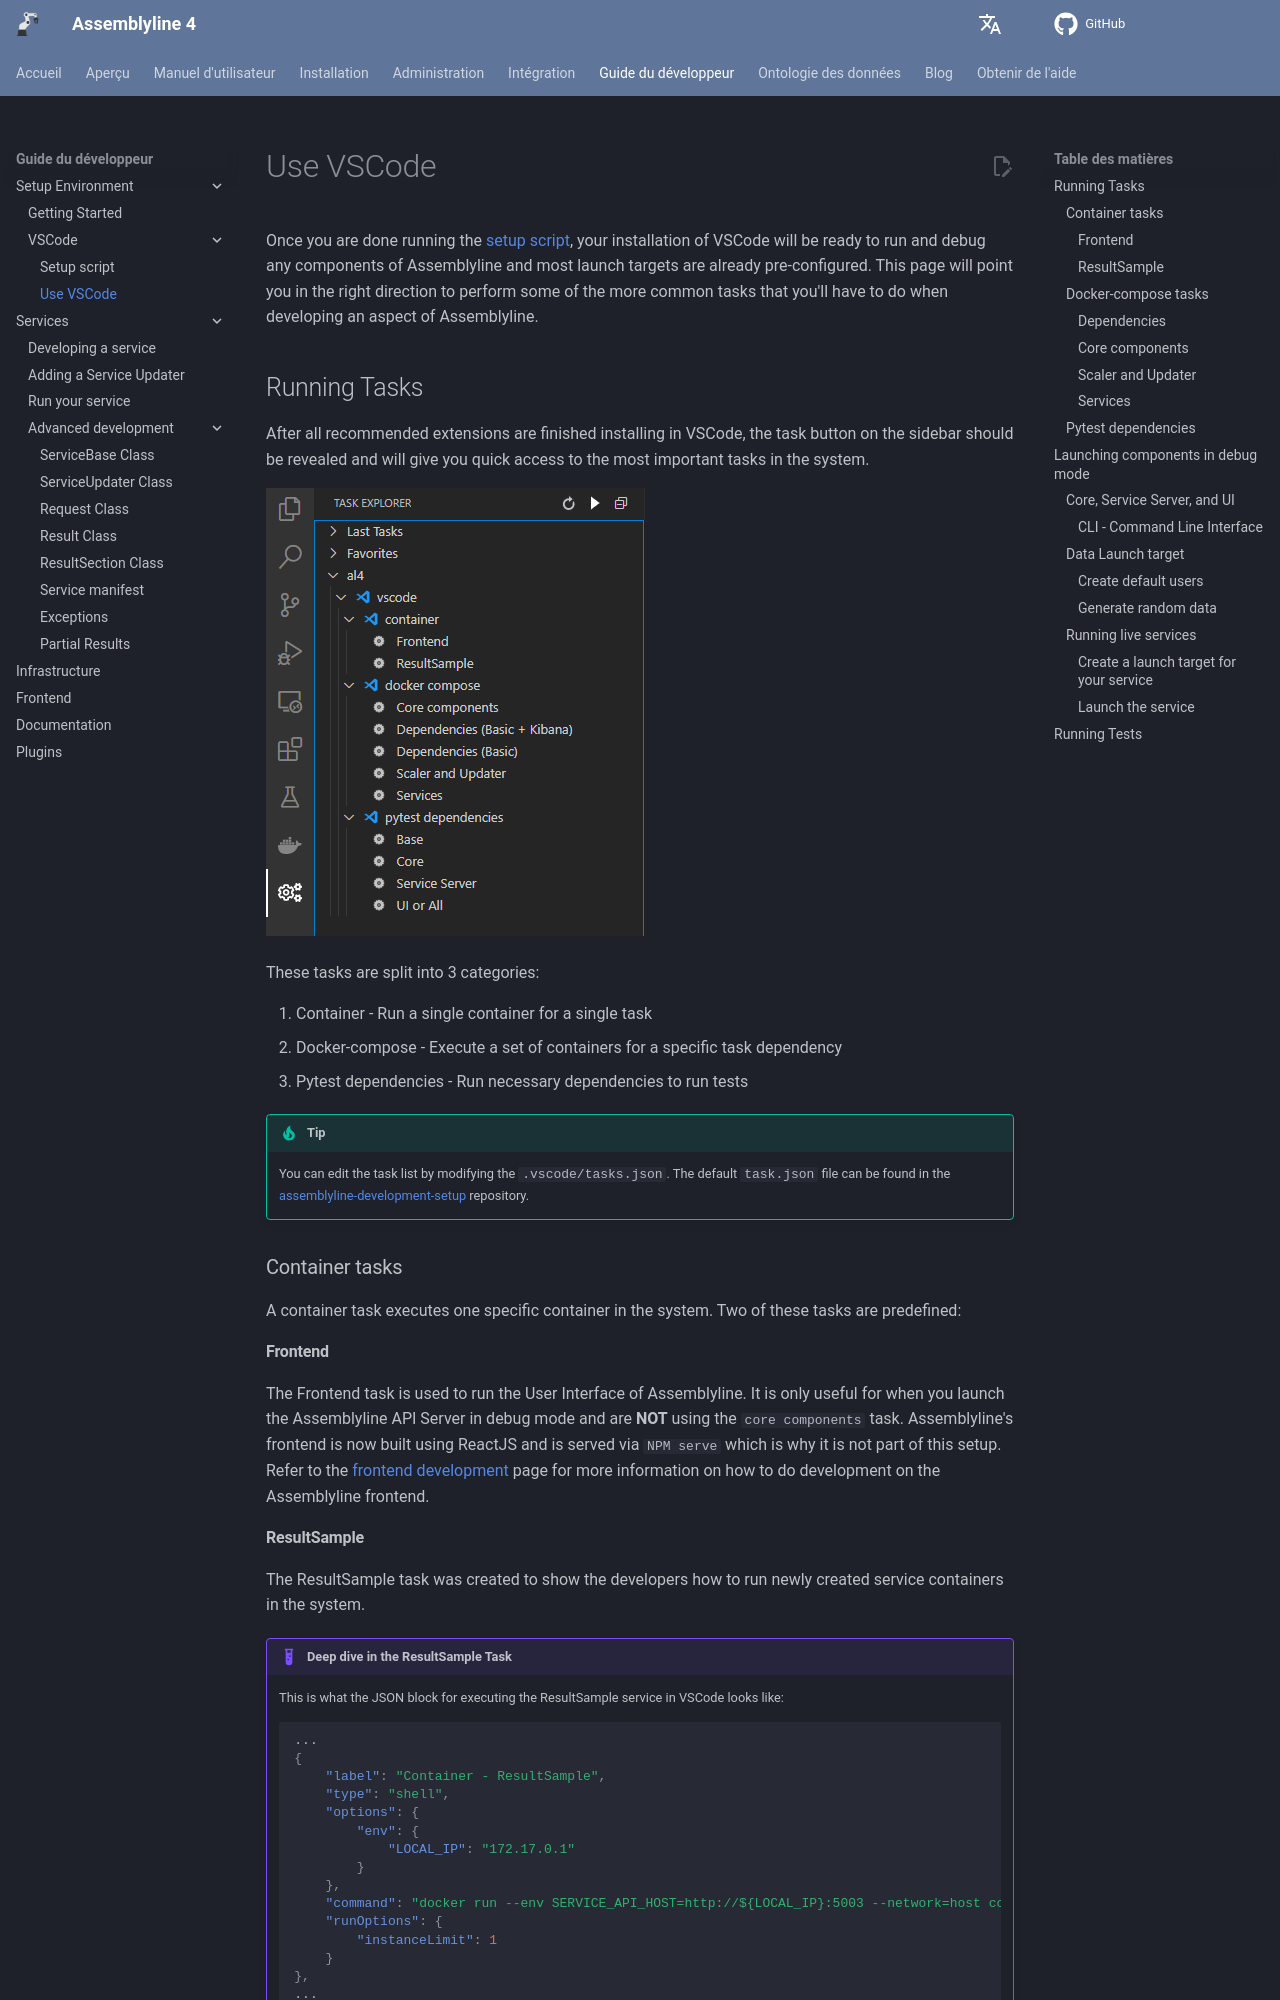

repository: CybercentreCanada/assemblyline4_docs · page: fr/developer_manual/env/vscode/use_vscode/index.html · generator: mkdocs

# Use VSCode

Once you are done running the [setup script](../setup_script), your installation of VSCode will be ready to run and debug any components of Assemblyline and most launch targets are already pre-configured. This page will point you in the right direction to perform some of the more common tasks that you'll have to do when developing an aspect of Assemblyline.

## Running Tasks

After all recommended extensions are finished installing in VSCode, the task button on the sidebar should be revealed and will give you quick access to the most important tasks in the system.

![Task Explorer](./images/task_explorer.png)

These tasks are split into 3 categories:

1. Container - Run a single container for a single task
2. Docker-compose - Execute a set of containers for a specific task dependency
3. Pytest dependencies - Run necessary dependencies to run tests

!!! tip
    You can edit the task list by modifying the ```.vscode/tasks.json```. The default `task.json` file can be found in the [assemblyline-development-setup](https://github.com/CybercentreCanada/assemblyline-development-setup/blob/master/.vscode/tasks.json) repository.

### Container tasks

A container task executes one specific container in the system. Two of these tasks are predefined:

#### Frontend

The Frontend task is used to run the User Interface of Assemblyline. It is only useful for when you launch the Assemblyline API Server in debug mode and are **NOT** using the ```core components``` task. Assemblyline's frontend is now built using ReactJS and is served via ```NPM serve``` which is why it is not part of this setup. Refer to the [frontend development](../../../frontend/frontend) page for more information on how to do development on the Assemblyline frontend.
